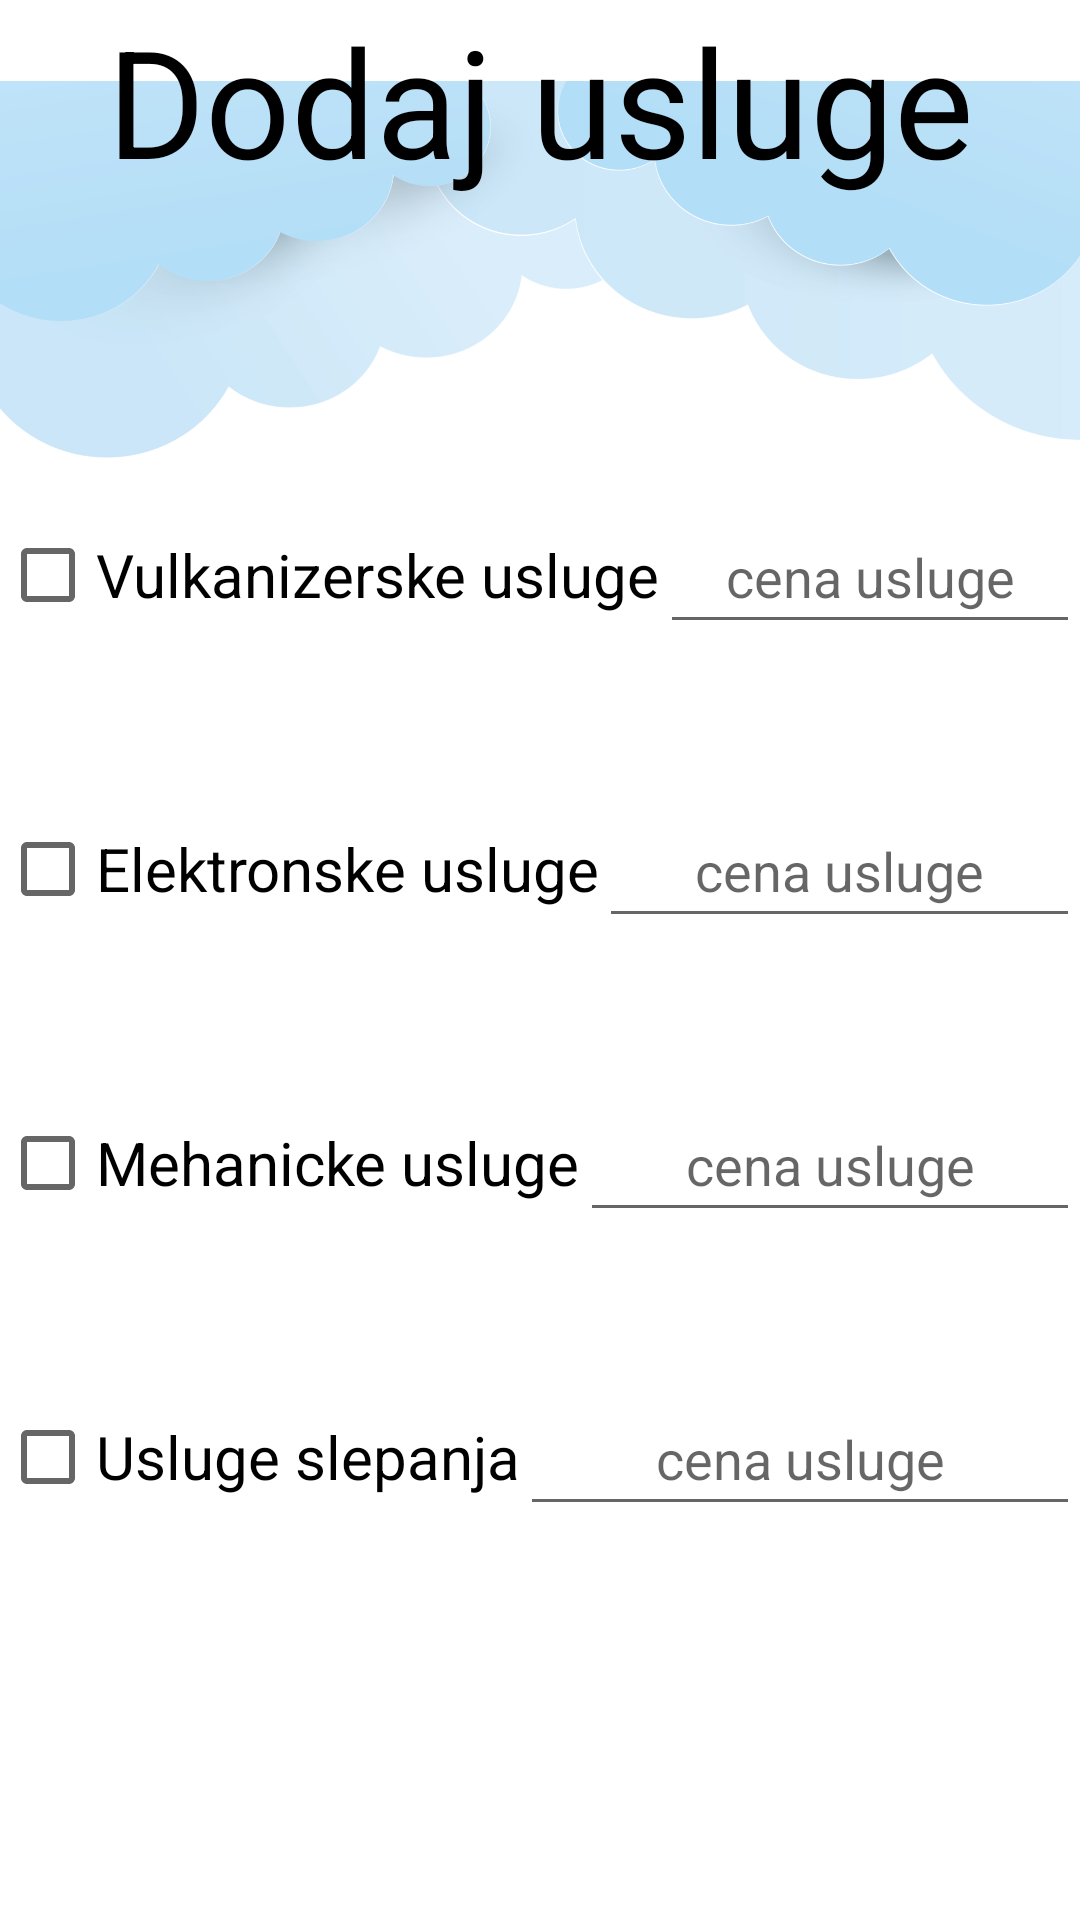

The Android layout XML behind this screen, and the referenced resources:
<!-- AndroidManifest.xml: application theme Theme.HelpOnRoad -->
<!-- res/layout/fragment_usluga.xml -->
<?xml version="1.0" encoding="utf-8"?>
<FrameLayout xmlns:android="http://schemas.android.com/apk/res/android"
    xmlns:tools="http://schemas.android.com/tools"
    xmlns:app="http://schemas.android.com/apk/res-auto"
    android:layout_width="match_parent"
    android:layout_height="match_parent"
    tools:context=".Fragments.UslugaFragment">

    <ImageView
        android:layout_width="match_parent"
        android:layout_height="414dp"
        android:rotation="180"
        app:srcCompat="@drawable/clouds_paper_cut_clipart_with_transparent_background_for_decoration_of_art_file_free_png" />

    <LinearLayout
        android:layout_width="match_parent"
        android:layout_height="match_parent"
        android:orientation="vertical">
        <LinearLayout
            android:layout_width="match_parent"
            android:layout_height="wrap_content"
            android:orientation="horizontal">
            <TextView
                android:layout_width="match_parent"
                android:layout_height="wrap_content"
                android:text="Dodaj usluge"
                android:gravity="center|top"
                android:textColor="@color/black"
                android:textSize="50dp"/>
        </LinearLayout>
        <LinearLayout
            android:layout_width="match_parent"
            android:layout_height="wrap_content"
            android:layout_marginTop="100dp"
            android:orientation="horizontal">
            <CheckBox
                android:id="@+id/VULKANIZERSKE_USLUGE"
                android:layout_width="wrap_content"
                android:layout_height="wrap_content"
                android:text="Vulkanizerske usluge"
                android:textSize="20dp"/>
            <EditText
                android:id="@+id/VULKANIZERSKE_USLUGECena"
                android:layout_width="match_parent"
                android:layout_height="wrap_content"
                android:gravity="center"
                android:hint="cena usluge"
                android:inputType="number"
                android:minHeight="48dp"/>
        </LinearLayout>
        <LinearLayout
            android:layout_width="match_parent"
            android:layout_height="wrap_content"
            android:layout_marginTop="50dp"
            android:orientation="horizontal">
            <CheckBox
                android:id="@+id/ELEKTRONSKE_USLUGE"
                android:layout_width="wrap_content"
                android:layout_height="wrap_content"
                android:text="Elektronske usluge"
                android:textSize="20dp"/>
            <EditText
                android:id="@+id/ELEKTRONSKE_USLUGECena"
                android:layout_width="match_parent"
                android:layout_height="wrap_content"
                android:gravity="center"
                android:hint="cena usluge"
                android:inputType="number"
                android:minHeight="48dp"/>
        </LinearLayout>
        <LinearLayout
            android:layout_width="match_parent"
            android:layout_height="wrap_content"
            android:layout_marginTop="50dp"
            android:orientation="horizontal">
            <CheckBox
                android:id="@+id/MEHANICKE_USLUGE"
                android:layout_width="wrap_content"
                android:layout_height="wrap_content"
                android:text="Mehanicke usluge"
                android:textSize="20dp"/>
            <EditText
                android:id="@+id/MEHANICKE_USLUGECena"
                android:layout_width="match_parent"
                android:layout_height="wrap_content"
                android:gravity="center"
                android:hint="cena usluge"
                android:inputType="number"
                android:minHeight="48dp"/>
        </LinearLayout>
        <LinearLayout
            android:layout_width="match_parent"
            android:layout_height="wrap_content"
            android:layout_marginTop="50dp"
            android:orientation="horizontal">
            <CheckBox
                android:id="@+id/USLUGE_SLEPANJA"
                android:layout_width="wrap_content"
                android:layout_height="wrap_content"
                android:text="Usluge slepanja"
                android:textSize="20dp"/>
            <EditText
                android:id="@+id/USLUGE_SLEPANJACena"
                android:layout_width="match_parent"
                android:layout_height="wrap_content"
                android:gravity="center"
                android:hint="cena usluge"
                android:inputType="number"
                android:minHeight="48dp"/>
        </LinearLayout>
        <LinearLayout
            android:layout_width="match_parent"
            android:layout_height="wrap_content"
            android:layout_marginTop="160dp"
            android:gravity="bottom|center"
            android:orientation="horizontal">

            <Button
                android:id="@+id/UslugaCancel"
                style="@android:style/Widget.Material.Button.Borderless.Colored"
                android:layout_width="wrap_content"
                android:layout_height="wrap_content"
                android:layout_marginEnd="100dp"
                android:text="Cancel"
                android:textColor="#000000" />

            <Button
                android:id="@+id/UslugaDodaj"
                style="@android:style/Widget.Material.Button.Borderless.Colored"
                android:layout_width="wrap_content"
                android:layout_height="wrap_content"
                android:text="Dodaj usluge"
                android:textColor="#000000" />
        </LinearLayout>
    </LinearLayout>

</FrameLayout>
<!-- resources referenced by this layout -->
<resources>
  <!-- drawable clouds_paper_cut_clipart_with_transparent_background_for_decoration_of_art_file_free_png: png bitmap (drawable, 126858 bytes) -->
  <style name="Theme.HelpOnRoad" parent="Theme.MaterialComponents.DayNight.DarkActionBar">
          
          <item name="colorPrimary">@color/purple_500</item>
          <item name="colorPrimaryVariant">@color/purple_700</item>
          <item name="colorOnPrimary">@color/white</item>
          
          <item name="colorSecondary">@color/teal_200</item>
          <item name="colorSecondaryVariant">@color/teal_700</item>
          <item name="colorOnSecondary">@color/black</item>
          
          <item name="android:statusBarColor">?attr/colorPrimaryVariant</item>
          
      </style>
  <!-- not gathered from this repository: default colours our renderer supplied (Android Studio template values) -->
  <color name="purple_500">#FF6200EE</color>
  <color name="purple_700">#FF3700B3</color>
  <color name="teal_200">#FF03DAC5</color>
  <color name="teal_700">#FF018786</color>
  <color name="black">#FF000000</color>
  <color name="white">#FFFFFFFF</color>
</resources>
